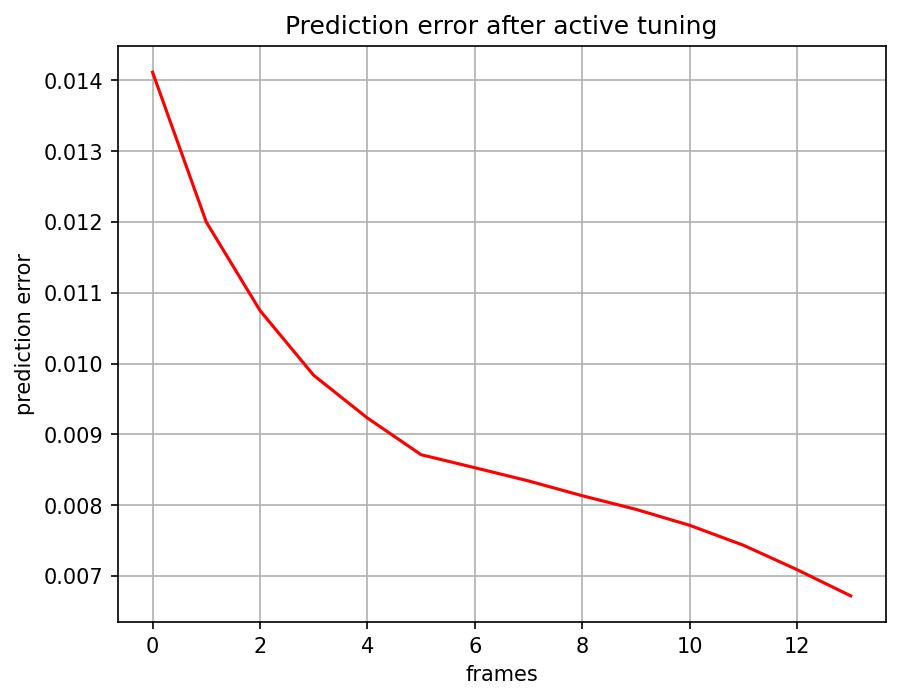

The data file committed next to this chart (first rows):
, 0
0, 0.01411
1, 0.012
2, 0.01075
3, 0.009834
4, 0.009232
5, 0.008713
6, 0.008529
7, 0.008343
8, 0.008134
9, 0.007941
10, 0.007716
11, 0.007435
12, 0.00709
13, 0.006719
